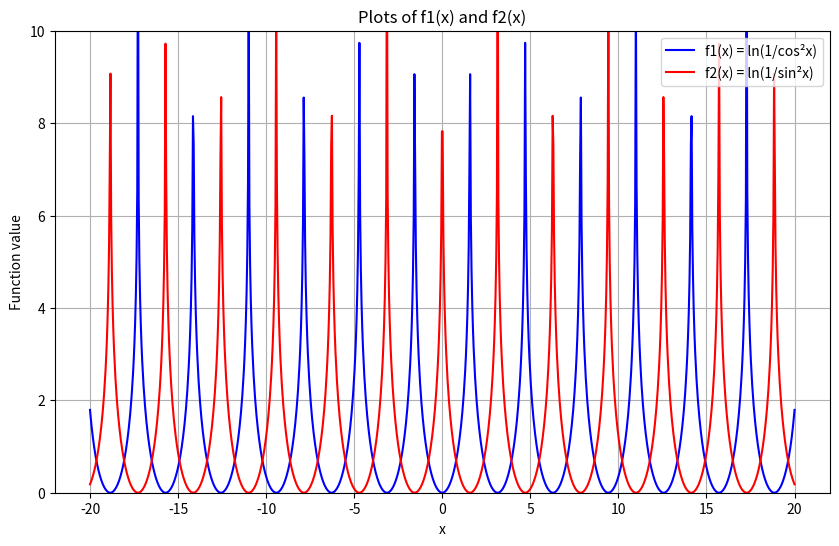

Here is the Python script that generated this plot:
import numpy as np
import matplotlib.pyplot as plt

# Generate 1000 points
x = np.linspace(-20, 20, 1000)

# Calculate functions
f1 = np.log(1 / np.cos(x)**2)
f2 = np.log(1 / np.sin(x)**2)

# Plot
plt.figure(figsize=(10, 6))

plt.plot(x, f1, label='f1(x) = ln(1/cos²x)', color='blue')
plt.plot(x, f2, label='f2(x) = ln(1/sin²x)', color='red')

plt.xlabel("x")
plt.ylabel("Function value")

plt.title("Plots of f1(x) and f2(x)")

plt.legend()
plt.grid()

plt.ylim(0, 10)

plt.show()
